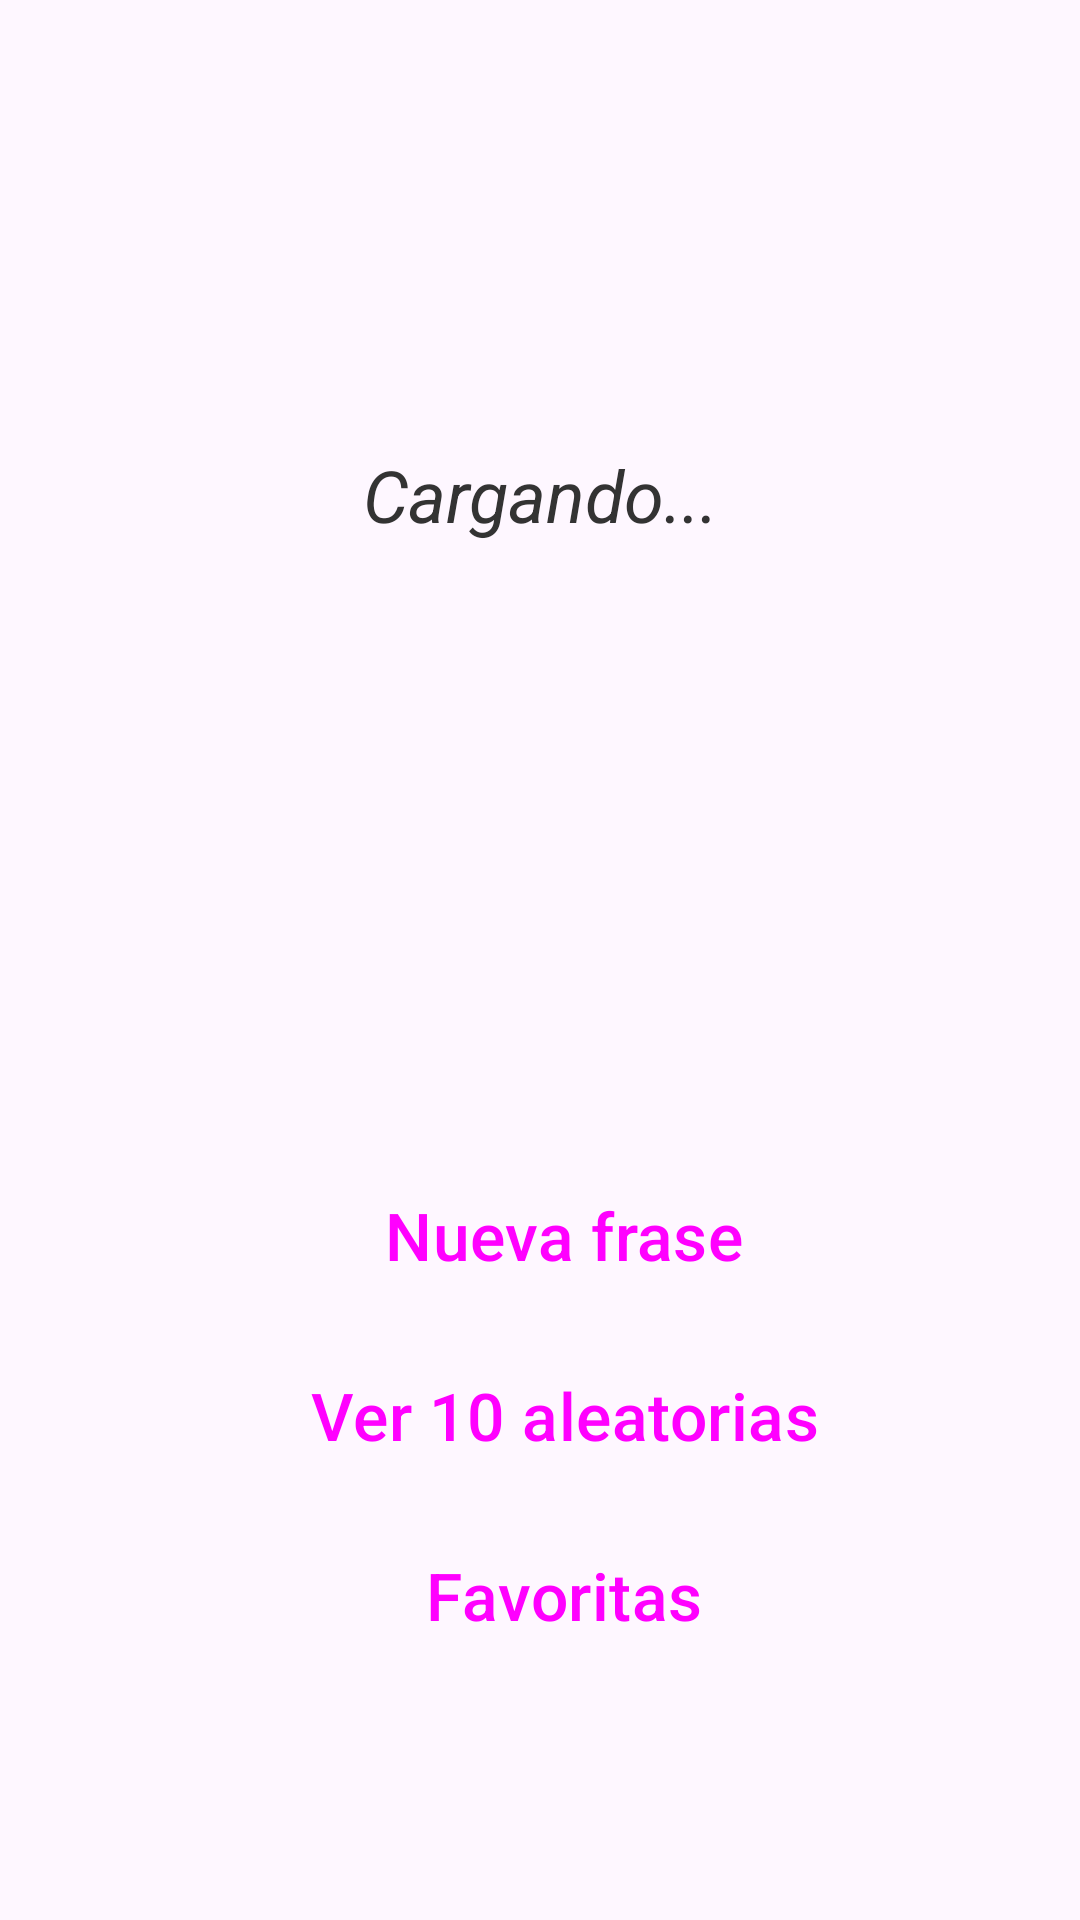

Layout XML and referenced resources for this Android screen:
<!-- AndroidManifest.xml: application theme Theme.FrasesDeProgramacionAndroid -->
<!-- res/layout/fragment_frase.xml -->
<androidx.constraintlayout.widget.ConstraintLayout xmlns:android="http://schemas.android.com/apk/res/android"
    xmlns:app="http://schemas.android.com/apk/res-auto"
    android:padding="24dp"
    android:layout_width="match_parent"
    android:layout_height="match_parent">

    <TextView
        android:id="@+id/fraseTextView"
        android:layout_width="0dp"
        android:layout_height="wrap_content"
        android:text="Cargando..."
        android:textSize="24sp"
        android:textAlignment="center"
        android:textStyle="italic"
        android:textColor="#333"
        app:layout_constraintTop_toTopOf="parent"
        app:layout_constraintBottom_toTopOf="@id/autorTextView"
        app:layout_constraintStart_toStartOf="parent"
        app:layout_constraintEnd_toEndOf="parent"
        android:layout_marginTop="48dp"
        android:gravity="center"
        android:padding="16dp" />

    <TextView
        android:id="@+id/autorTextView"
        android:layout_width="0dp"
        android:layout_height="wrap_content"
        android:textSize="16sp"
        android:textColor="#777"
        android:textAlignment="center"
        app:layout_constraintTop_toBottomOf="@id/fraseTextView"
        app:layout_constraintBottom_toTopOf="@id/buttonGroup"
        app:layout_constraintStart_toStartOf="parent"
        app:layout_constraintEnd_toEndOf="parent"
        android:layout_marginTop="8dp"
        android:gravity="center"
        android:padding="8dp" />

    <LinearLayout
        android:id="@+id/buttonGroup"
        android:layout_width="0dp"
        android:layout_height="wrap_content"
        android:orientation="vertical"
        app:layout_constraintTop_toBottomOf="@id/autorTextView"
        app:layout_constraintBottom_toBottomOf="parent"
        app:layout_constraintStart_toStartOf="parent"
        app:layout_constraintEnd_toEndOf="parent"
        android:gravity="center"
        android:layout_marginTop="24dp">

        <Button
            android:id="@+id/fraseButton"
            android:layout_width="wrap_content"
            android:layout_height="wrap_content"
            android:text="Nueva frase"
            android:textSize="22sp"
            style="?android:attr/buttonBarButtonStyle" />

        <Button
            android:id="@+id/verListaButton"
            android:layout_width="wrap_content"
            android:layout_height="wrap_content"
            android:text="Ver 10 aleatorias"
            android:textSize="22sp"
            android:layout_marginTop="12dp"
            style="?android:attr/buttonBarButtonStyle" />

        <Button
            android:id="@+id/verFavoritosButton"
            android:layout_width="wrap_content"
            android:layout_height="wrap_content"
            android:text="Favoritas"
            android:textSize="22sp"
            android:layout_marginTop="12dp"
            style="?android:attr/buttonBarButtonStyle" />
    </LinearLayout>

</androidx.constraintlayout.widget.ConstraintLayout>
<!-- resources referenced by this layout -->
<resources>
  <style name="Theme.FrasesDeProgramacionAndroid" parent="Base.Theme.FrasesDeProgramacionAndroid" />
  <style name="Base.Theme.FrasesDeProgramacionAndroid" parent="Theme.Material3.DayNight.NoActionBar">
          
          
      </style>
</resources>
